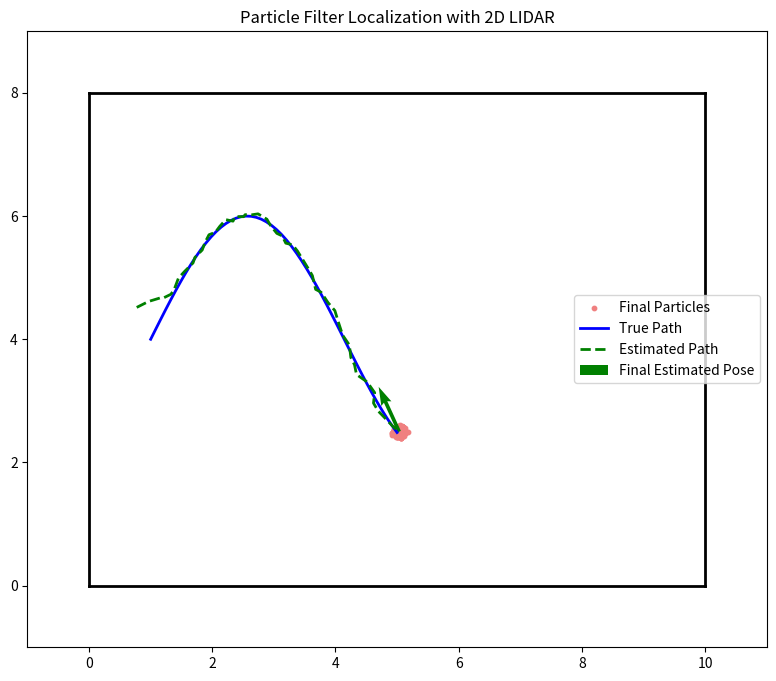

Generate this figure with matplotlib:
import numpy as np
import matplotlib.pyplot as plt
from matplotlib.patches import Rectangle

# --- Helper Functions & Classes ---

def angle_wrap(angle):
    """Wrap an angle to the range [-pi, pi]."""
    return (angle + np.pi) % (2 * np.pi) - np.pi

class Map:
    """A simple rectangular room map."""
    def __init__(self, width, height):
        self.width = width
        self.height = height
        # Walls defined as lines: [x1, y1, x2, y2]
        self.walls = [
            [0, 0, width, 0],       # Bottom
            [width, 0, width, height], # Right
            [width, height, 0, height],# Top
            [0, height, 0, 0]        # Left
        ]

    def plot(self, ax):
        """Plots the map walls."""
        for wall in self.walls:
            ax.plot([wall[0], wall[2]], [wall[1], wall[3]], 'k-', lw=2)
        ax.set_xlim(-1, self.width + 1)
        ax.set_ylim(-1, self.height + 1)
        ax.set_aspect('equal')

def simulate_lidar_scan(pose, map_walls, lidar_angles):
    """
    Simulates a LIDAR scan from a given pose by ray-casting.
    This is a simplified ray-casting implementation.
    """
    x, y, theta = pose
    scan = []

    for angle in lidar_angles:
        ray_angle = theta + angle
        min_dist = float('inf')

        # Check intersection with each wall
        for wall in map_walls:
            x1, y1, x2, y2 = wall
            # Using line intersection formula (from Wikipedia)
            den = (x1 - x2) * np.sin(ray_angle) - (y1 - y2) * np.cos(ray_angle)
            if den == 0:
                continue # Parallel lines

            t = ((x1 - x) * np.sin(ray_angle) - (y1 - y) * np.cos(ray_angle)) / den
            u = -((x1 - x2) * (y1 - y) - (y1 - y2) * (x1 - x)) / den
            
            if 0 < t < 1 and u > 0:
                dist = u
                if dist < min_dist:
                    min_dist = dist
        scan.append(min_dist)
    return np.array(scan)

# --- The Main Particle Filter Logic ---

def particle_filter_lidar(num_particles, true_poses, initial_state, room_map, lidar_angles, motion_noise, measurement_noise):
    """
    Particle filter for a robot with a 2D LIDAR in a known map.
    """
    # 1. Initialization
    # Particles are [x, y, theta]
    particles = np.random.rand(num_particles, 3) * np.array([room_map.width, room_map.height, 2 * np.pi])
    weights = np.ones(num_particles) / num_particles
    
    estimated_poses = []

    for i, true_pose in enumerate(true_poses):
        # --- Get real measurement for this time step ---
        real_lidar_scan = simulate_lidar_scan(true_pose, room_map.walls, lidar_angles)
        # Add noise to the real measurement
        real_lidar_scan += np.random.randn(len(lidar_angles)) * measurement_noise

        # 2. Prediction (Motion Update)
        if i > 0:
            # Simple motion model: move and turn, then add noise
            dx = true_poses[i, 0] - true_poses[i-1, 0]
            dy = true_poses[i, 1] - true_poses[i-1, 1]
            dtheta = angle_wrap(true_poses[i, 2] - true_poses[i-1, 2])
            
            particles[:, 0] += dx + np.random.randn(num_particles) * motion_noise[0]
            particles[:, 1] += dy + np.random.randn(num_particles) * motion_noise[1]
            particles[:, 2] = angle_wrap(particles[:, 2] + dtheta + np.random.randn(num_particles) * motion_noise[2])

        # 3. Update (Measurement Update)
        likelihoods = np.zeros(num_particles)
        for j in range(num_particles):
            # For each particle, simulate a scan
            sim_scan = simulate_lidar_scan(particles[j], room_map.walls, lidar_angles)
            
            # Compare simulated scan to real scan to get a likelihood score
            # A simple approach: use Gaussian probability of the difference
            error = np.linalg.norm(sim_scan - real_lidar_scan)
            likelihoods[j] = np.exp(-0.5 * (error**2) / (measurement_noise**2))

        # Update weights
        weights *= likelihoods
        weights += 1.e-300 # avoid zero weights
        weights /= np.sum(weights)

        # 4. Resampling
        indices = np.random.choice(np.arange(num_particles), num_particles, p=weights)
        particles = particles[indices]
        weights.fill(1.0 / num_particles)

        # Estimate current pose
        estimated_pose = np.mean(particles, axis=0)
        estimated_poses.append(estimated_pose)

    return np.array(estimated_poses), particles

if __name__ == '__main__':
    # --- Simulation Setup ---
    room_map = Map(width=10, height=8)
    num_particles = 1000
    
    # Define a simple LIDAR with 8 beams spanning 180 degrees
    lidar_angles = np.linspace(-np.pi/2, np.pi/2, 8)
    
    # Define a true path for the robot
    t = np.linspace(0, 4, 50)
    true_poses = np.array([
        t + 1,                 # x position
        2 * np.sin(t) + 4,     # y position
        angle_wrap(t/2)      # orientation (theta)
    ]).T

    # --- Run Filter ---
    estimated_poses, final_particles = particle_filter_lidar(
        num_particles=num_particles,
        true_poses=true_poses,
        initial_state=true_poses[0],
        room_map=room_map,
        lidar_angles=lidar_angles,
        motion_noise=[0.05, 0.05, np.deg2rad(2)], # Noise in x, y, theta
        measurement_noise=0.1 # Noise on LIDAR distance readings
    )

    # --- Visualization ---
    fig, ax = plt.subplots(figsize=(10, 8))
    room_map.plot(ax)
    
    # Plot final particle cloud
    ax.scatter(final_particles[:, 0], final_particles[:, 1], color='lightcoral', s=10, label='Final Particles')
    
    # Plot paths
    ax.plot(true_poses[:, 0], true_poses[:, 1], 'b-', lw=2, label='True Path')
    ax.plot(estimated_poses[:, 0], estimated_poses[:, 1], 'g--', lw=2, label='Estimated Path')
    
    # Plot final pose estimate
    est_pose = estimated_poses[-1]
    ax.quiver(est_pose[0], est_pose[1], np.cos(est_pose[2]), np.sin(est_pose[2]),
              color='g', scale=15, width=0.005, label='Final Estimated Pose')
    
    plt.title("Particle Filter Localization with 2D LIDAR")
    plt.legend()
    plt.show()
